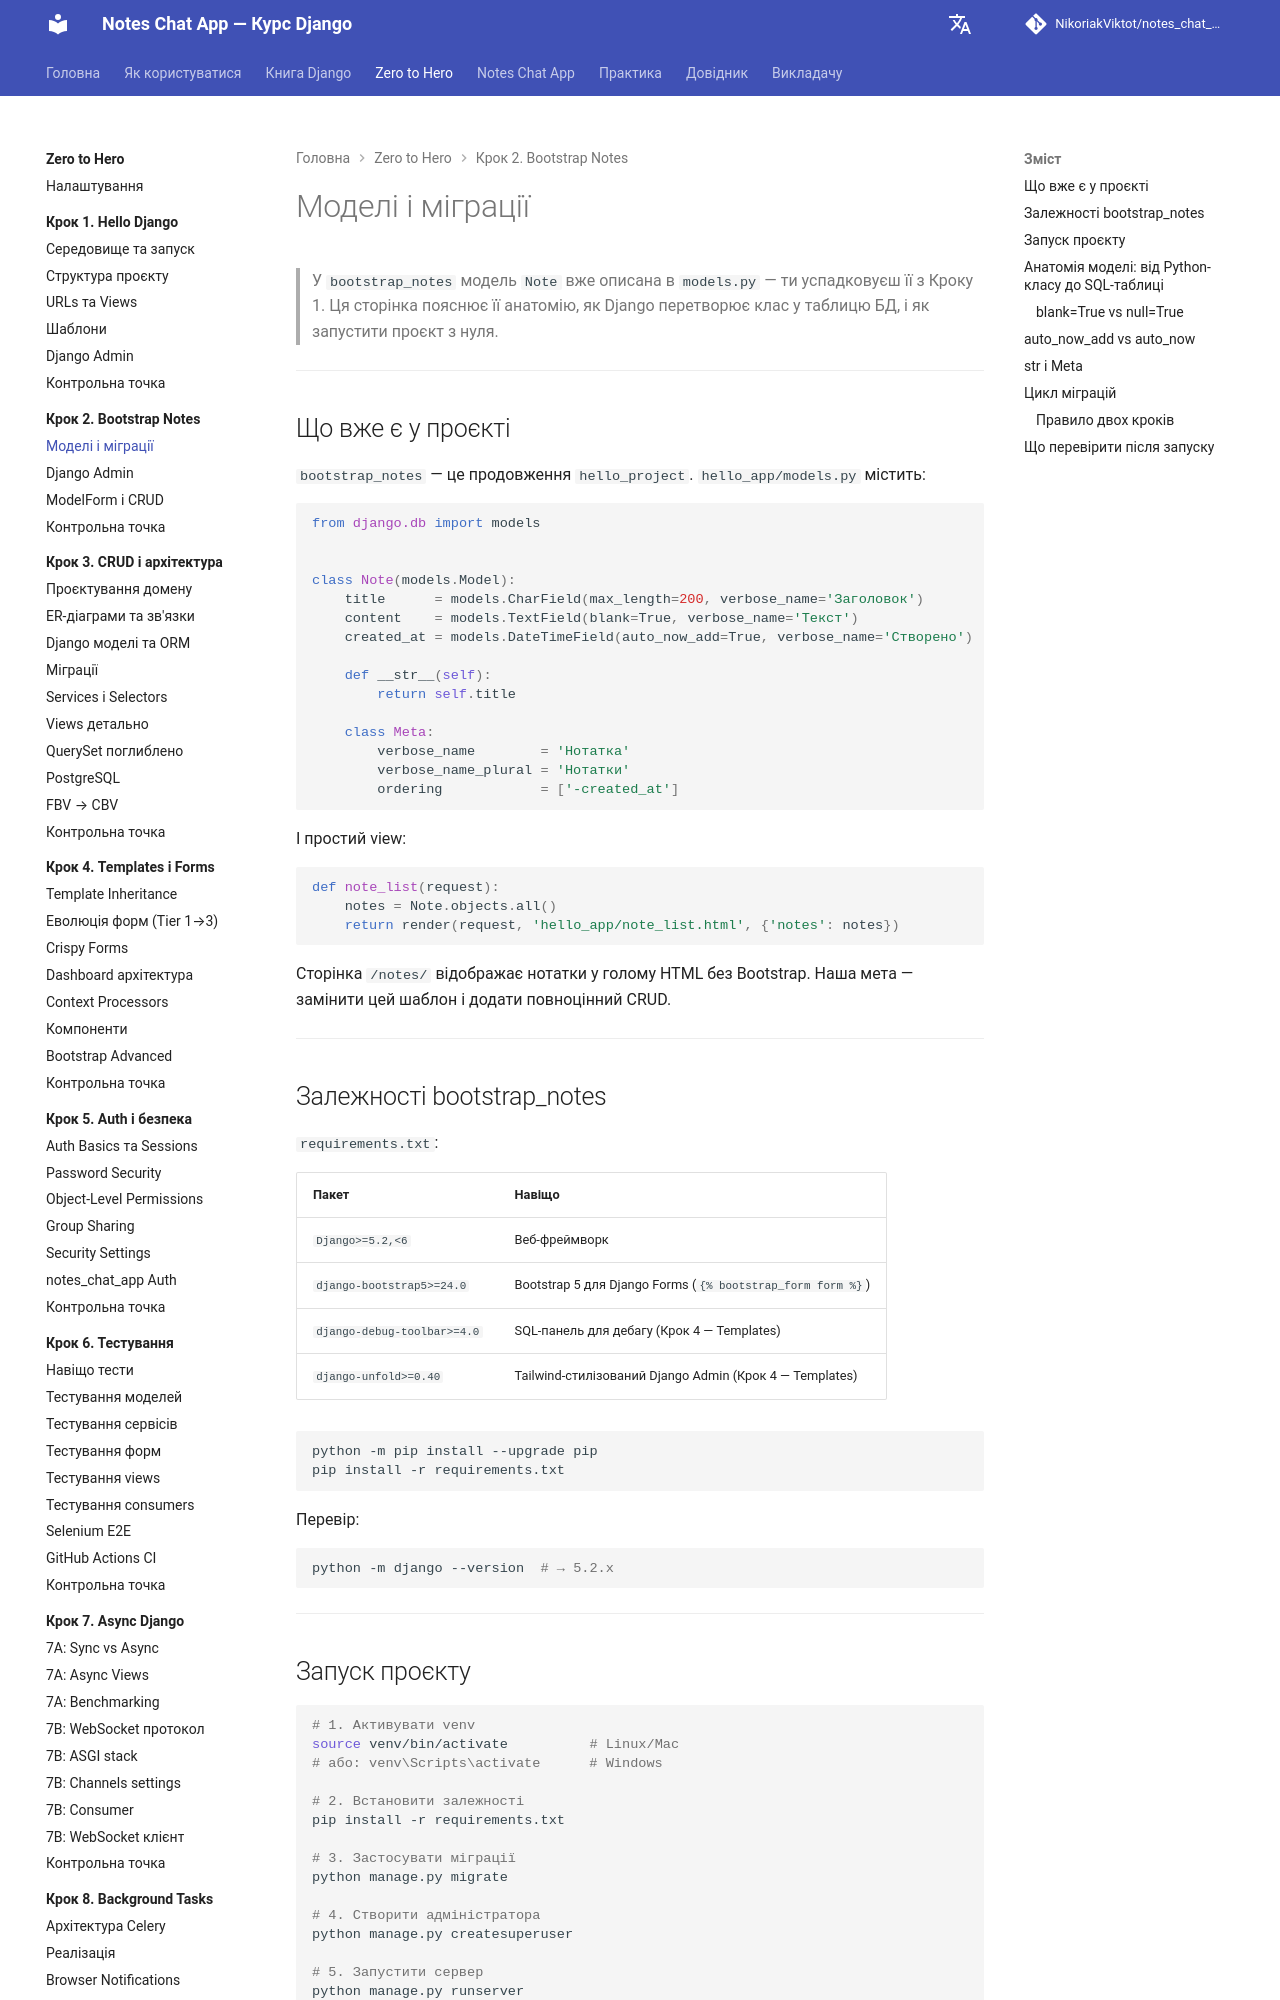

repository: NikoriakViktot/notes_chat_app · page: tutorials/02_first_model/models_and_migrations/index.html · generator: mkdocs

# Моделі і міграції

> У `bootstrap_notes` модель `Note` вже описана в `models.py` — ти успадковуєш її з Кроку 1.
> Ця сторінка пояснює її анатомію, як Django перетворює клас у таблицю БД,
> і як запустити проєкт з нуля.

---

## Що вже є у проєкті

`bootstrap_notes` — це продовження `hello_project`. `hello_app/models.py` містить:

```python
from django.db import models


class Note(models.Model):
    title      = models.CharField(max_length=200, verbose_name='Заголовок')
    content    = models.TextField(blank=True, verbose_name='Текст')
    created_at = models.DateTimeField(auto_now_add=True, verbose_name='Створено')

    def __str__(self):
        return self.title

    class Meta:
        verbose_name        = 'Нотатка'
        verbose_name_plural = 'Нотатки'
        ordering            = ['-created_at']
```

І простий view:

```python
def note_list(request):
    notes = Note.objects.all()
    return render(request, 'hello_app/note_list.html', {'notes': notes})
```

Сторінка `/notes/` відображає нотатки у голому HTML без Bootstrap.
Наша мета — замінити цей шаблон і додати повноцінний CRUD.

---

## Залежності bootstrap_notes

`requirements.txt`:

| Пакет | Навіщо |
|-------|--------|
| `Django>=5.2,<6` | Веб-фреймворк |
| `django-bootstrap5>=24.0` | Bootstrap 5 для Django Forms (`{% bootstrap_form form %}`) |
| `django-debug-toolbar>=4.0` | SQL-панель для дебагу (Крок 4 — Templates) |
| `django-unfold>=0.40` | Tailwind-стилізований Django Admin (Крок 4 — Templates) |

```bash
python -m pip install --upgrade pip
pip install -r requirements.txt
```

Перевір:
```bash
python -m django --version  # → 5.2.x
```

---

## Запуск проєкту

```bash
# 1. Активувати venv
source venv/bin/activate          # Linux/Mac
# або: venv\Scripts\activate      # Windows

# 2. Встановити залежності
pip install -r requirements.txt

# 3. Застосувати міграції
python manage.py migrate

# 4. Створити адміністратора
python manage.py createsuperuser

# 5. Запустити сервер
python manage.py runserver
```

| URL | Результат |
|-----|-----------|
| `http://localhost:8000/notes/` | Список нотаток (голий HTML) |
| `http://localhost:8000/admin/` | Адмін-панель |

Додай кілька нотаток через адмін — вони з'являться на `/notes/`.

---
